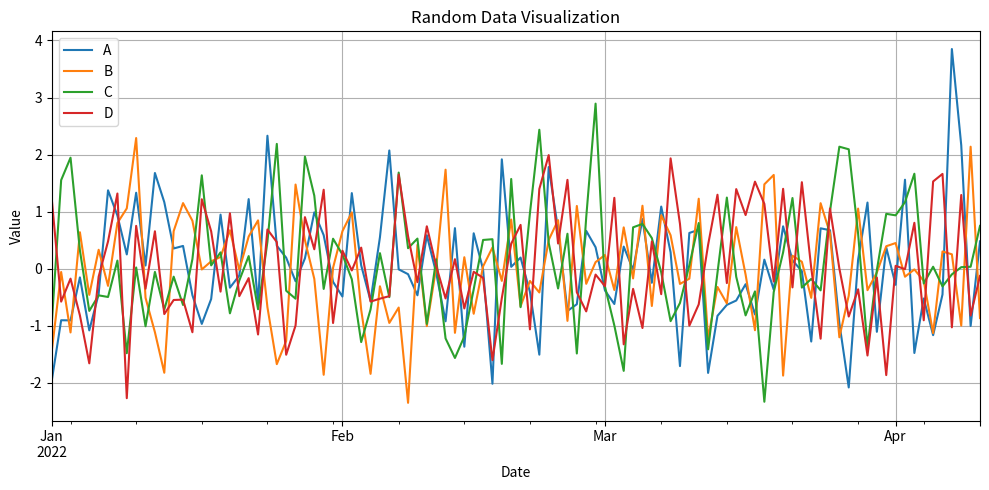

This chart was generated by the following Python code:
import pandas as pd
import numpy as np
import matplotlib.pyplot as plt

def generate_data(rows=100):
    """Generate a random DataFrame."""
    dates = pd.date_range('20220101', periods=rows)
    data = np.random.randn(rows, 4)
    columns = ['A', 'B', 'C', 'D']
    
    df = pd.DataFrame(data, index=dates, columns=columns)
    return df

def plot_data(df):
    """Plot the DataFrame."""
    df.plot(figsize=(10,5))
    plt.title('Random Data Visualization')
    plt.ylabel('Value')
    plt.xlabel('Date')
    plt.legend(loc='best')
    plt.grid(True)
    plt.tight_layout()
    plt.show()

if __name__ == "__main__":
    df = generate_data()
    plot_data(df)
